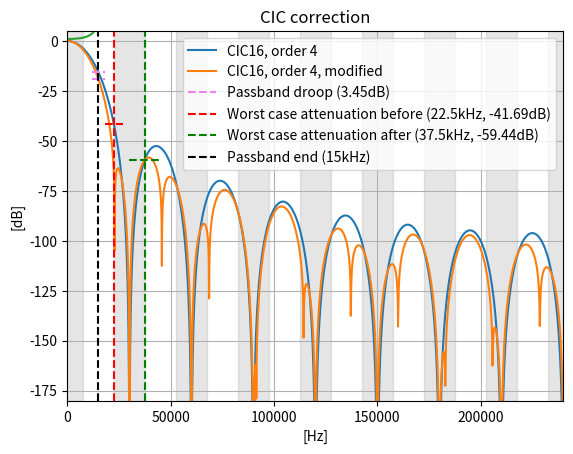

Source code (Python):
import numpy as np
import matplotlib.pyplot as plt
import scipy.signal as sig


def tfmult(a, b):
    return np.flip(np.polymul(np.flip(a[0]), np.flip(b[0]))), np.flip(
        np.polymul(np.flip(a[1]), np.flip(b[1]))
    )


def find_nearest(x, a):
    return np.searchsorted(a, x, side="left")


FS = 480000

N = 4 # CIC order (number of integrator-comb sections)
R = 16  # downsampling factor (decimation rate)
P = 2  # downsampling factor due to next decimation stage(s)

worN = 512 * 4
wca = FS * ((1 / R) - 1 / (2 * R * P))
wca2 = wca + (FS // (P * R))
pband_end = FS // (2 * R)

cic1 = [1] + ([0] * (R - 1)) + [-1], [1, -1]
# w, h = sig.freqz(*cic1, worN=worN, fs=FS)
# plt.plot(w, 20 * np.log10(np.abs(h) / R), label=f"CIC{R}, order 1")

cicR = [1], [1]
for _ in range(N):
    cicR = tfmult(cicR, cic1)

w, h = sig.freqz(*cicR, worN=worN, fs=FS)

h_db = 20 * np.log10(np.abs(h) / (R**N))
idx = find_nearest(wca, w)
wca_db_before = h_db[idx]
plt.plot(w, h_db, label=f"CIC{R}, order {N}")

cicRm = [1], [1]
for i in range(N - 1):
    cicRm = tfmult(cic1, cicRm)

r = round(2 * R - ((R * R * P * 2) / (2 * R * P - R)))
d = 2 * R - r
print(f"Delay of the modified comb: {d}")
print(f"Polyphase delay: {R - r}")
cicRm = tfmult(cicRm, ([1] + ([0] * (d - 1)) + [-1], [1, -1]))

g = ((R ** (N - 1) * d))
w, hm = sig.freqz(*cicRm, worN=worN, fs=FS)
hm_db = 20 * np.log10(np.abs(hm) / g)
plt.plot(
    w,
    hm_db,
    label=f"CIC{R}, order {N}, modified",
)

plt.grid(True)
plt.xlim(0, FS // 2)
min_db, max_db = -180, 5
plt.ylim(min_db, max_db)

idx = find_nearest(wca2, w)
wca_db = hm_db[idx]

idx = find_nearest(pband_end, w)
passband_droop = h_db[idx] - hm_db[idx]
print(f"Passband droop: {round(passband_droop, 2)}dB")

plt.hlines(
    [h_db[idx], hm_db[idx]],
    0.8 * pband_end,
    1.2 * pband_end,
    linestyle="dashed",
    color="violet",
    label=f"Passband droop ({round(passband_droop, 2)}dB)",
)

plt.hlines([wca_db_before], 0.8 * wca, 1.2 * wca, linestyle="dashed", color="red")
plt.hlines([wca_db], 0.8 * wca2, 1.2 * wca2, linestyle="dashed", color="green")

plt.vlines(
    [wca],
    min_db,
    max_db,
    linestyle="dashed",
    color="red",
    label=f"Worst case attenuation before ({wca/1000}kHz, {round(wca_db_before, 2)}dB)",
)

plt.vlines(
    [wca2],
    min_db,
    max_db,
    linestyle="dashed",
    color="green",
    label=f"Worst case attenuation after ({wca2/1000}kHz, {round(wca_db, 2)}dB)",
)

plt.vlines(
    [pband_end],
    min_db,
    max_db,
    linestyle="dashed",
    color="black",
    label=f"Passband end ({FS // (1000 * 2 * R)}kHz)",
)

fb = (FS // 2) / (P * R)
for r in np.arange(0, (FS // 2) + FS / R, FS / R):
    plt.fill_between([r - fb, r + fb], min_db, max_db, alpha=0.2, color="gray")
plt.legend()
plt.xlabel("[Hz]")
plt.ylabel("[dB]")
plt.show()

corr = np.abs(hm) / g
corr[0] = corr[1]
w = w[0 : 1 + len(corr) // R]
corr = (1 / corr)[0 : 1 + len(corr) // R]
plt.plot(w, corr)
plt.title("CIC correction")
plt.grid(True)
plt.show()

print(f"CIC bit growth: {np.ceil(np.log2(g))}")
print("CIC corrections:")
print(",".join([str(int(round(256 * i))) for i in corr]))
